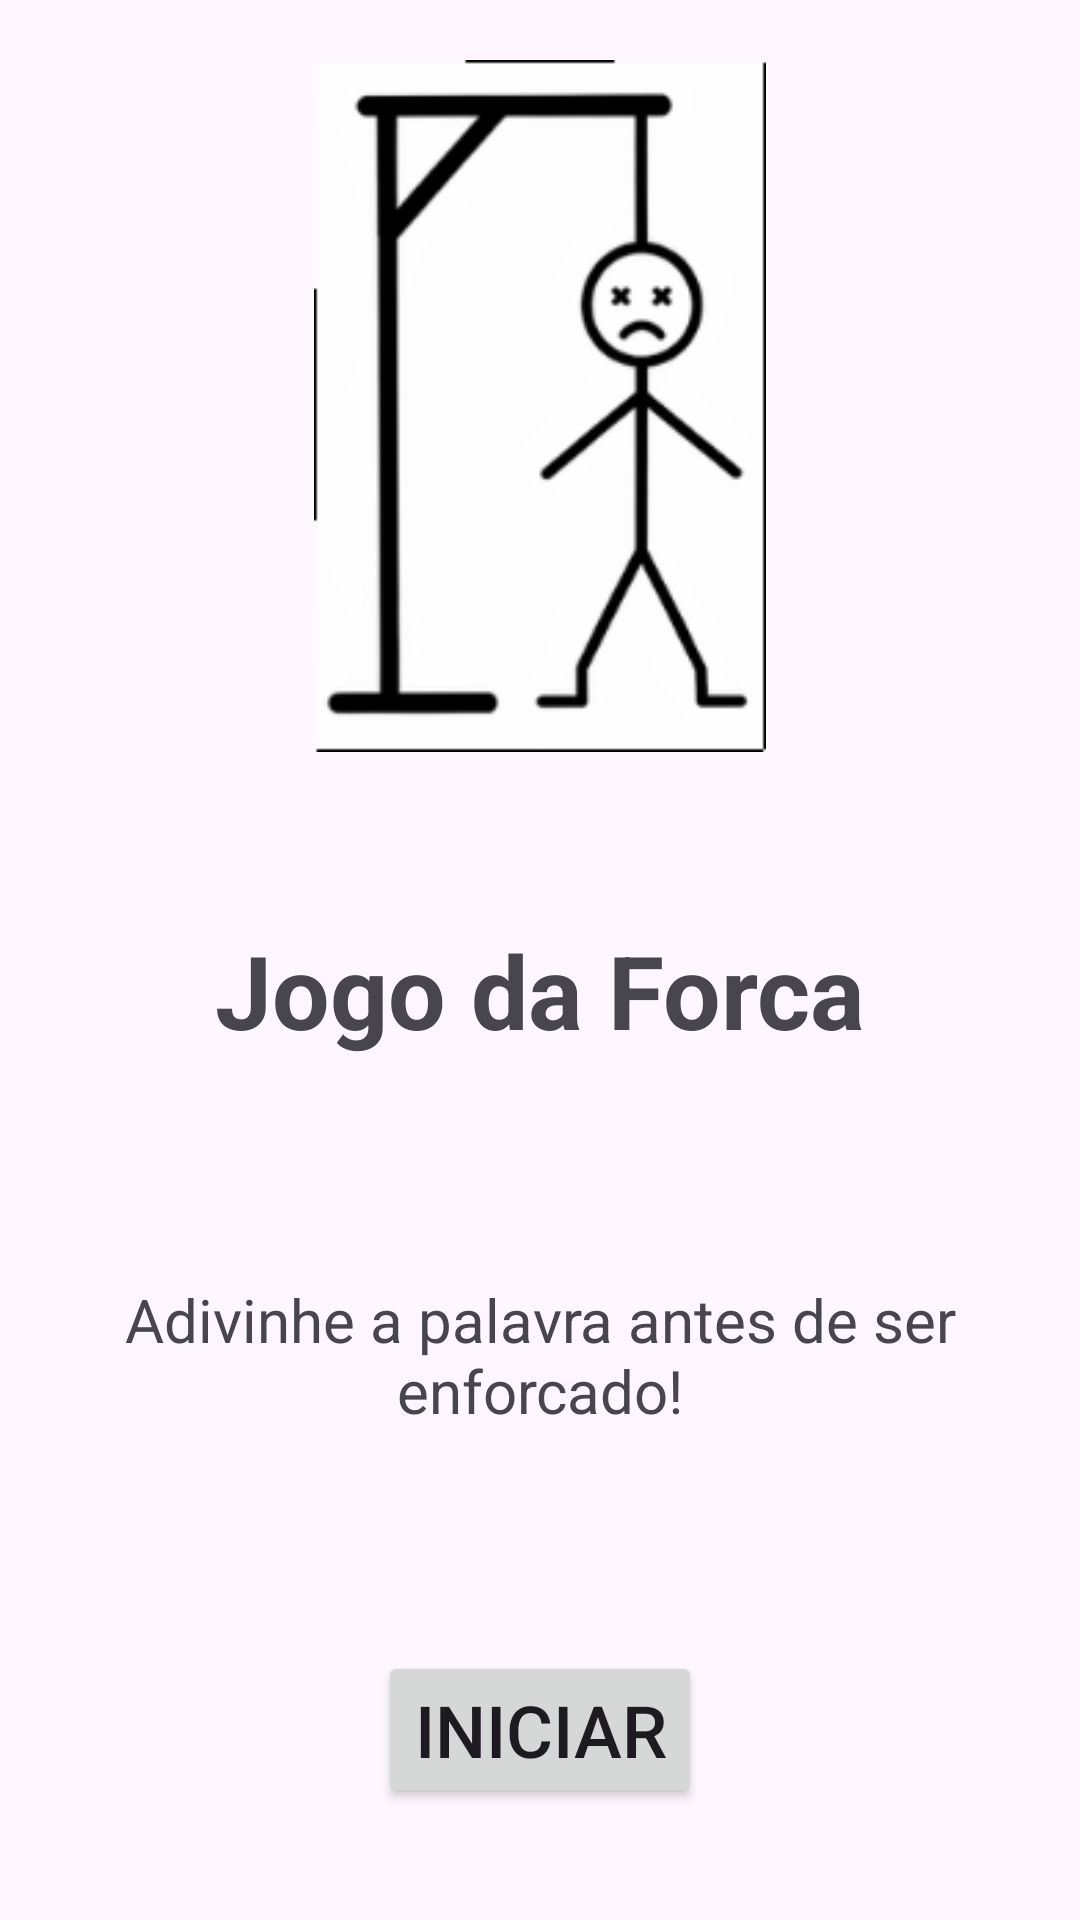

Android layout source for this screen:
<!-- AndroidManifest.xml: application theme Theme.Forca_Trilhas -->
<!-- res/layout/activity_main.xml -->
<?xml version="1.0" encoding="utf-8"?>
<LinearLayout xmlns:android="http://schemas.android.com/apk/res/android"
    xmlns:app="http://schemas.android.com/apk/res-auto"
    xmlns:tools="http://schemas.android.com/tools"
    android:id="@+id/main"
    android:layout_width="match_parent"
    android:layout_height="match_parent"
    android:orientation="vertical"
    tools:context=".MainActivity" >

    <LinearLayout
        android:layout_width="match_parent"
        android:layout_height="wrap_content"
        android:layout_weight="0.4"
        android:gravity="center"
        android:orientation="vertical">

        <ImageView
            android:id="@+id/imageView"
            android:layout_width="match_parent"
            android:layout_height="match_parent"
            android:layout_margin="20dp"
            app:srcCompat="@drawable/forca_10_9" />
    </LinearLayout>

    <LinearLayout
        android:layout_width="match_parent"
        android:layout_height="wrap_content"
        android:layout_weight="0.2"
        android:gravity="center"
        android:orientation="vertical">

        <TextView
            android:id="@+id/textView"
            android:layout_width="match_parent"
            android:layout_height="wrap_content"
            android:gravity="center"
            android:text="Jogo da Forca"
            android:textSize="34sp"
            android:textStyle="bold" />
    </LinearLayout>

    <LinearLayout
        android:layout_width="match_parent"
        android:layout_height="wrap_content"
        android:layout_weight="0.2"
        android:gravity="center"
        android:orientation="vertical">

        <TextView
            android:id="@+id/textView2"
            android:layout_width="match_parent"
            android:layout_height="wrap_content"
            android:gravity="center"
            android:text="Adivinhe a palavra antes de ser enforcado!"
            android:textSize="20sp" />
    </LinearLayout>

    <LinearLayout
        android:layout_width="match_parent"
        android:layout_height="wrap_content"
        android:layout_weight="0.2"
        android:gravity="center"
        android:orientation="vertical">

        <Button
            android:id="@+id/button"
            android:layout_width="wrap_content"
            android:layout_height="wrap_content"
            android:text="Iniciar"
            android:textSize="24sp" />
    </LinearLayout>
</LinearLayout>
<!-- resources referenced by this layout -->
<resources>
  <!-- drawable forca_10_9: png bitmap (drawable-hdpi, 9537 bytes) -->
  <style name="Theme.Forca_Trilhas" parent="Base.Theme.Forca_Trilhas" />
  <style name="Base.Theme.Forca_Trilhas" parent="Theme.Material3.DayNight.NoActionBar">
          
          
      </style>
</resources>
